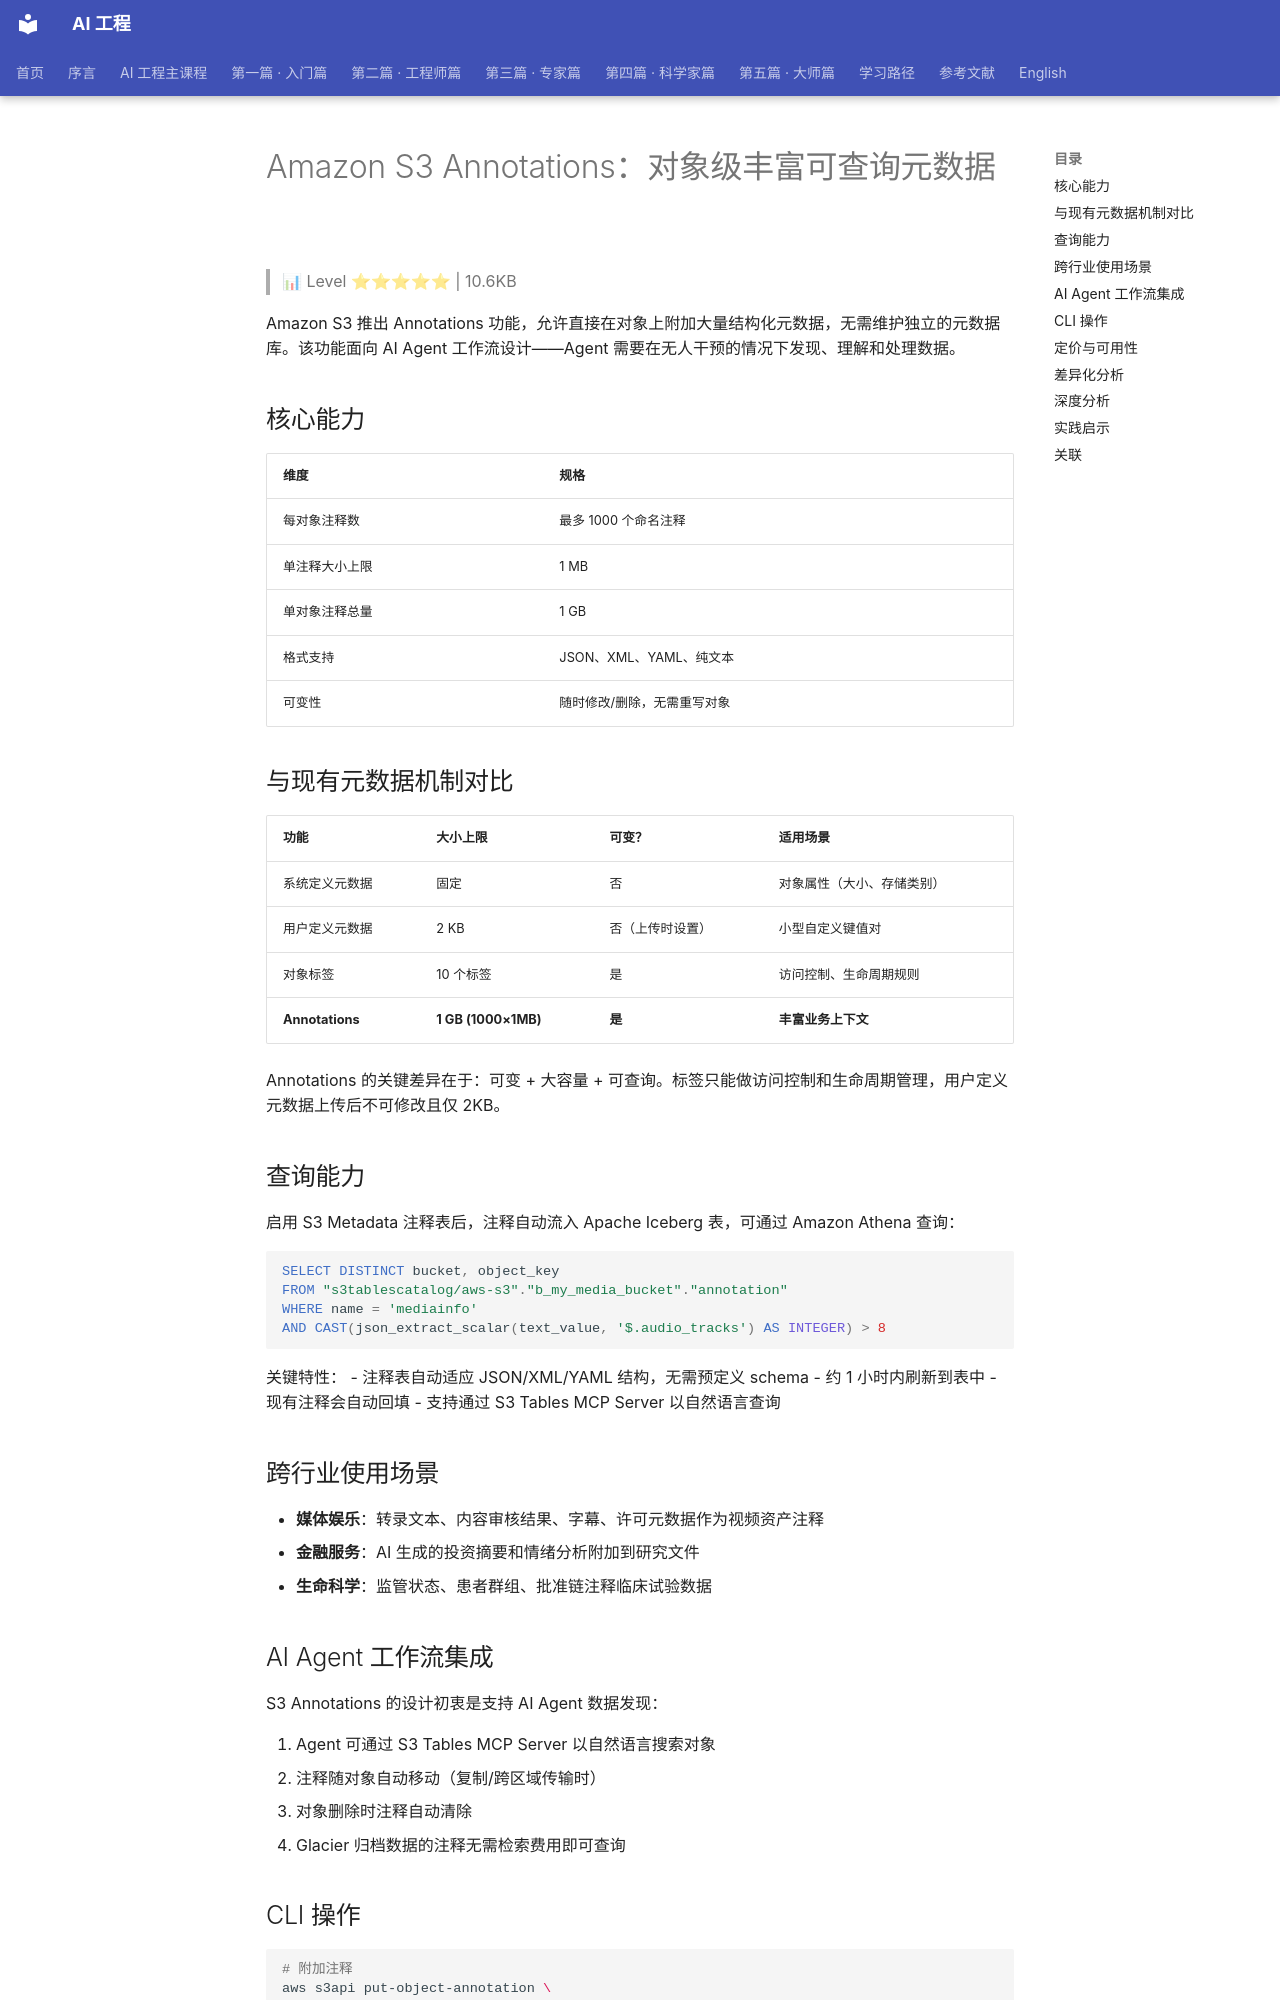

repository: QianJinGuo/wiki-book · page: ch11/179-amazon-s3-annotations.html · generator: mkdocs

# Amazon S3 Annotations：对象级丰富可查询元数据

> 📊 Level ⭐⭐⭐⭐⭐ | 10.6KB

Amazon S3 推出 Annotations 功能，允许直接在对象上附加大量结构化元数据，无需维护独立的元数据库。该功能面向 AI Agent 工作流设计——Agent 需要在无人干预的情况下发现、理解和处理数据。

## 核心能力

| 维度 | 规格 |
|------|------|
| 每对象注释数 | 最多 1000 个命名注释 |
| 单注释大小上限 | 1 MB |
| 单对象注释总量 | 1 GB |
| 格式支持 | JSON、XML、YAML、纯文本 |
| 可变性 | 随时修改/删除，无需重写对象 |

## 与现有元数据机制对比

| 功能 | 大小上限 | 可变？ | 适用场景 |
|------|----------|--------|----------|
| 系统定义元数据 | 固定 | 否 | 对象属性（大小、存储类别） |
| 用户定义元数据 | 2 KB | 否（上传时设置） | 小型自定义键值对 |
| 对象标签 | 10 个标签 | 是 | 访问控制、生命周期规则 |
| **Annotations** | **1 GB (1000×1MB)** | **是** | **丰富业务上下文** |

Annotations 的关键差异在于：可变 + 大容量 + 可查询。标签只能做访问控制和生命周期管理，用户定义元数据上传后不可修改且仅 2KB。

## 查询能力

启用 S3 Metadata 注释表后，注释自动流入 Apache Iceberg 表，可通过 Amazon Athena 查询：

```sql
SELECT DISTINCT bucket, object_key
FROM "s3tablescatalog/aws-s3"."b_my_media_bucket"."annotation"
WHERE name = 'mediainfo'
AND CAST(json_extract_scalar(text_value, '$.audio_tracks') AS INTEGER) > 8
```

关键特性：
- 注释表自动适应 JSON/XML/YAML 结构，无需预定义 schema
- 约 1 小时内刷新到表中
- 现有注释会自动回填
- 支持通过 S3 Tables MCP Server 以自然语言查询

## 跨行业使用场景

- **媒体娱乐**：转录文本、内容审核结果、字幕、许可元数据作为视频资产注释
- **金融服务**：AI 生成的投资摘要和情绪分析附加到研究文件
- **生命科学**：监管状态、患者群组、批准链注释临床试验数据

## AI Agent 工作流集成

S3 Annotations 的设计初衷是支持 AI Agent 数据发现：

1. Agent 可通过 S3 Tables MCP Server 以自然语言搜索对象
2. 注释随对象自动移动（复制/跨区域传输时）
3. 对象删除时注释自动清除
4. Glacier 归档数据的注释无需检索费用即可查询

## CLI 操作

```bash
# 附加注释
aws s3api put-object-annotation \
  --bucket my-bucket --key video.mp4 \
  --annotation-name mediainfo \
  --annotation-payload ./mediainfo.json

# 检索注释
aws s3api get-object-annotation \
  --bucket my-bucket --key video.mp4 \
  --annotation-name mediainfo

# 列出所有注释
aws s3api list-object-annotations \
  --bucket my-bucket --key video.mp4

# 删除注释
aws s3api delete-object-annotation \
  --bucket my-bucket --key video.mp4 \
  --annotation-name mediainfo
```
